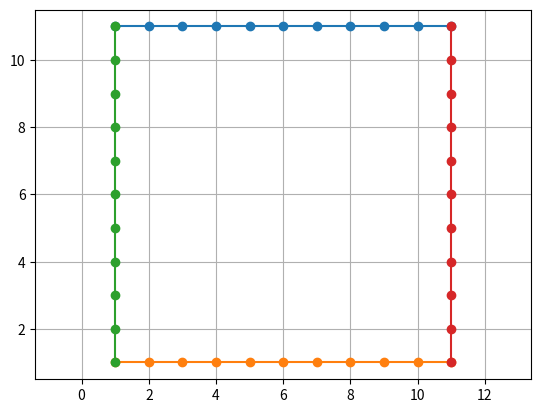

Here is the Python script that generated this plot:
from matplotlib import pyplot as plt


class Rectangle:
    def __init__(self, x, y, w, h):
        self.x1 = x
        self.y1 = y
        self.x2 = x + w
        self.y2 = y + h
        self.top_points = list()
        self.bottom_points = list()
        self.left_points = list()
        self.right_points = list()

        self.make_points()

    def make_points(self):
        x_points = list(range(self.x1, self.x2 + 1))
        y_points = list(range(self.y1, self.y2 + 1))

        self.top_points = [x_points, [self.y2] * len(x_points)]
        self.bottom_points = [x_points, [self.y1] * len(x_points)]
        self.left_points = [[self.x1] * len(y_points), y_points]
        self.right_points = [[self.x2] * len(y_points), y_points]

    def multiply_matrix(self, matrix):
        self.top_points = matrix.dot(self.top_points)
        self.bottom_points = matrix.dot(self.bottom_points)
        self.left_points = matrix.dot(self.left_points)
        self.right_points = matrix.dot(self.right_points)

    def __repr__(self):
        return f'Rectangle - x1 = {self.x1} - y1 = {self.y1} ' \
            + f'x2 = {self.x2} - y2 = {self.y2}'

    def plot_self(self):
        plt.plot(self.top_points[0], self.top_points[1], marker='o')
        plt.plot(self.bottom_points[0], self.bottom_points[1], marker='o')
        plt.plot(self.left_points[0], self.left_points[1], marker='o')
        plt.plot(self.right_points[0], self.right_points[1], marker='o')

    def rect_from_matrix(cls, top, bottom, left, right):
        cls.x1 = bottom[0][0]
        cls.y1 = right[1][0]
        cls.x2 = bottom[0][-1]
        cls.y2 = right[1][-1]

        cls.top_points = top
        cls.bottom_points = bottom
        cls.left_points = left
        cls.right_points = right
        return cls


def main():
    r = Rectangle(1, 1, 10, 10)
    r.plot_self()
    plt.grid(True)
    plt.axis('equal')
    plt.show()


if __name__ == '__main__':
    main()
